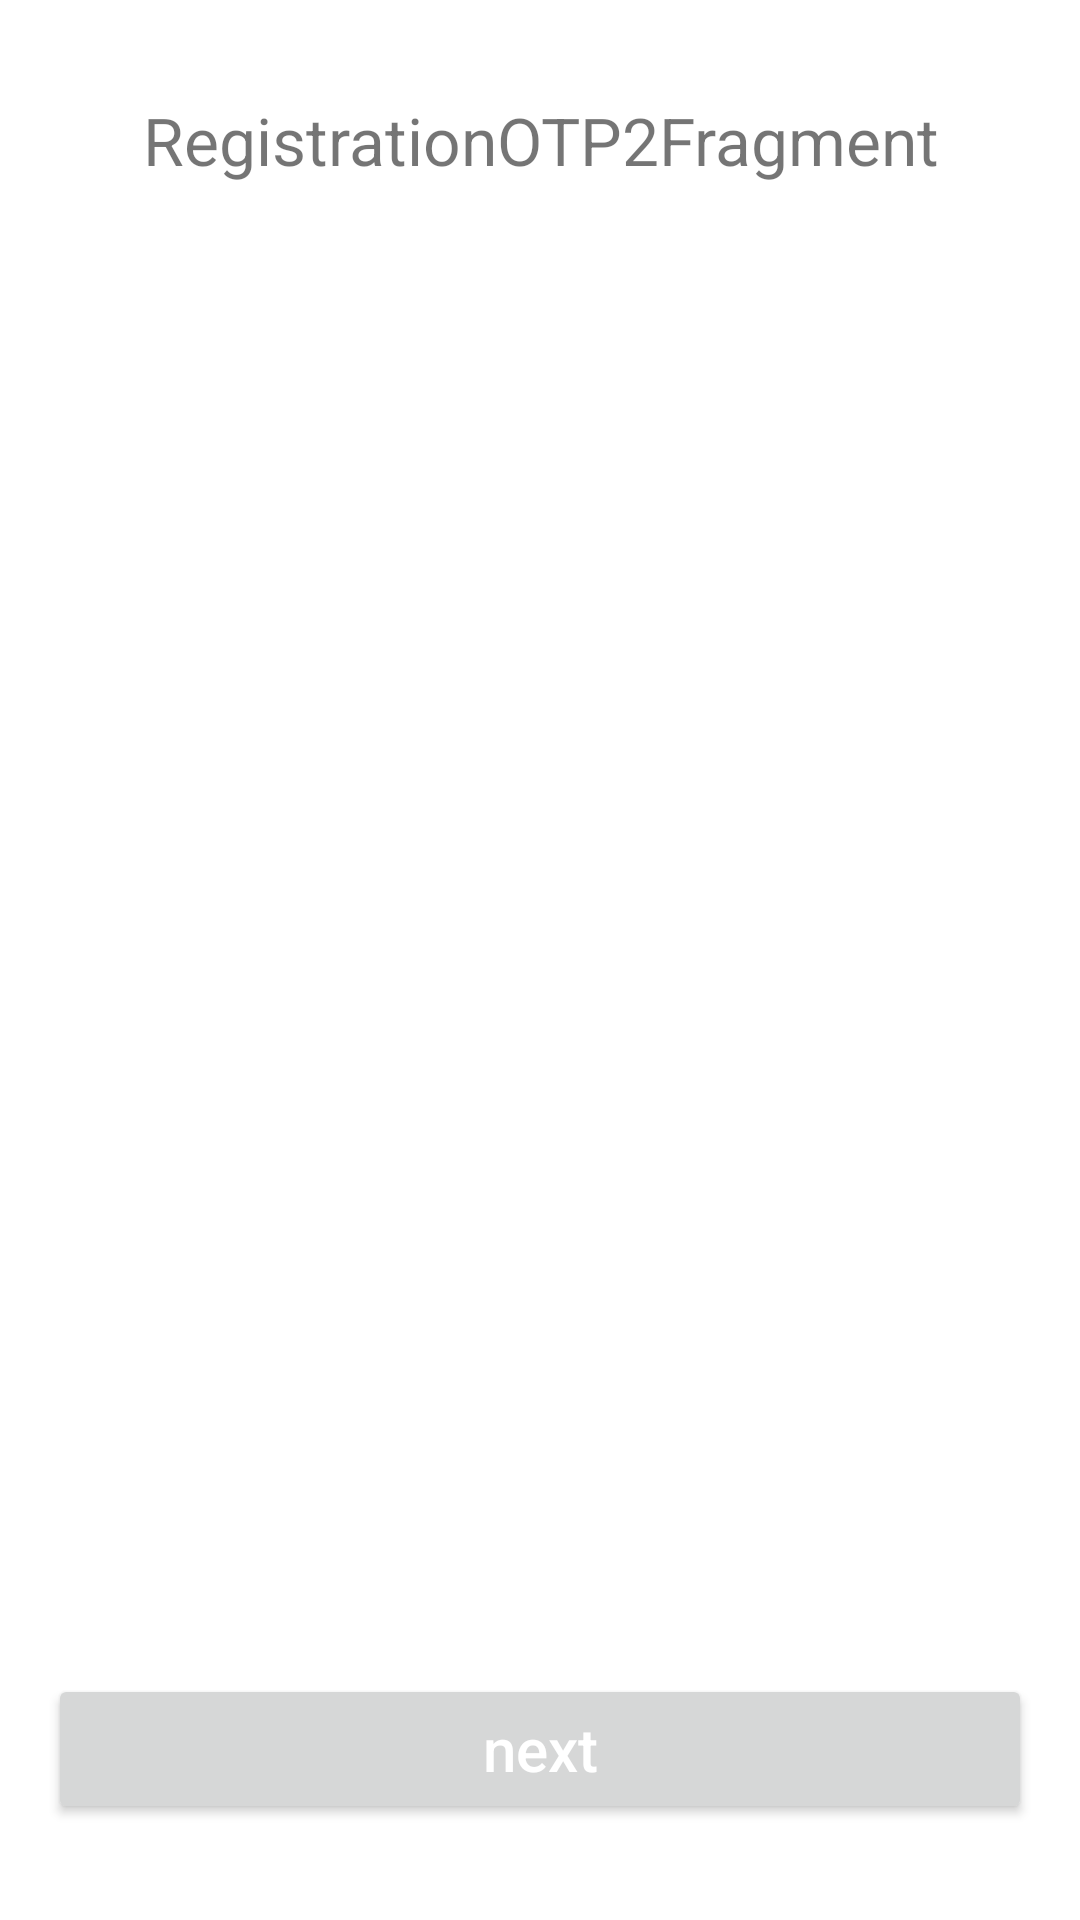

Here is an Android app screen rendered from its layout file. Give the layout XML and the strings, colors and styles it references.
<!-- AndroidManifest.xml: application theme Theme.Navigator -->
<!-- res/layout/fragment_registration_otp2.xml -->
<?xml version="1.0" encoding="utf-8"?>
<androidx.constraintlayout.widget.ConstraintLayout
    xmlns:android="http://schemas.android.com/apk/res/android"
    xmlns:tools="http://schemas.android.com/tools"
    xmlns:app="http://schemas.android.com/apk/res-auto"
    android:layout_width="match_parent"
    android:layout_height="match_parent"
    android:paddingStart="16dp"
    android:paddingEnd="16dp"
    android:id="@+id/rootView" >

    <TextView
        android:id="@+id/tvText"
        android:layout_width="0dp"
        android:layout_height="wrap_content"
        app:layout_constraintStart_toStartOf="parent"
        app:layout_constraintEnd_toEndOf="parent"
        app:layout_constraintTop_toTopOf="parent"
        android:layout_marginTop="32dp"
        android:text="RegistrationOTP2Fragment"
        android:textSize="22sp"
        android:gravity="center" />

    <androidx.appcompat.widget.AppCompatButton
        android:id="@+id/btnNext"
        android:layout_width="0dp"
        android:layout_height="50dp"
        android:layout_marginTop="80dp"
        android:text="next"
        android:textAllCaps="false"
        android:textColor="@color/white"
        android:textSize="20sp"
        app:layout_constraintStart_toStartOf="parent"
        app:layout_constraintEnd_toEndOf="parent"
        app:layout_constraintBottom_toBottomOf="parent"
        android:layout_marginBottom="32dp" />

</androidx.constraintlayout.widget.ConstraintLayout>
<!-- resources referenced by this layout -->
<resources>
  <color name="white">#FFFFFFFF</color>
  <style name="Theme.Navigator" parent="Theme.MaterialComponents.DayNight.NoActionBar">
          
          <item name="colorPrimary">@color/purple_500</item>
          <item name="colorPrimaryVariant">@color/purple_700</item>
          <item name="colorOnPrimary">@color/white</item>
          
          <item name="colorSecondary">@color/teal_200</item>
          <item name="colorSecondaryVariant">@color/teal_700</item>
          <item name="colorOnSecondary">@color/black</item>
          
          <item name="android:statusBarColor" tools:targetApi="l">?attr/colorPrimaryVariant</item>
          
      </style>
  <color name="purple_500">#FF6200EE</color>
  <color name="purple_700">#FF3700B3</color>
  <color name="teal_200">#FF03DAC5</color>
  <color name="teal_700">#FF018786</color>
  <color name="black">#FF000000</color>
</resources>
